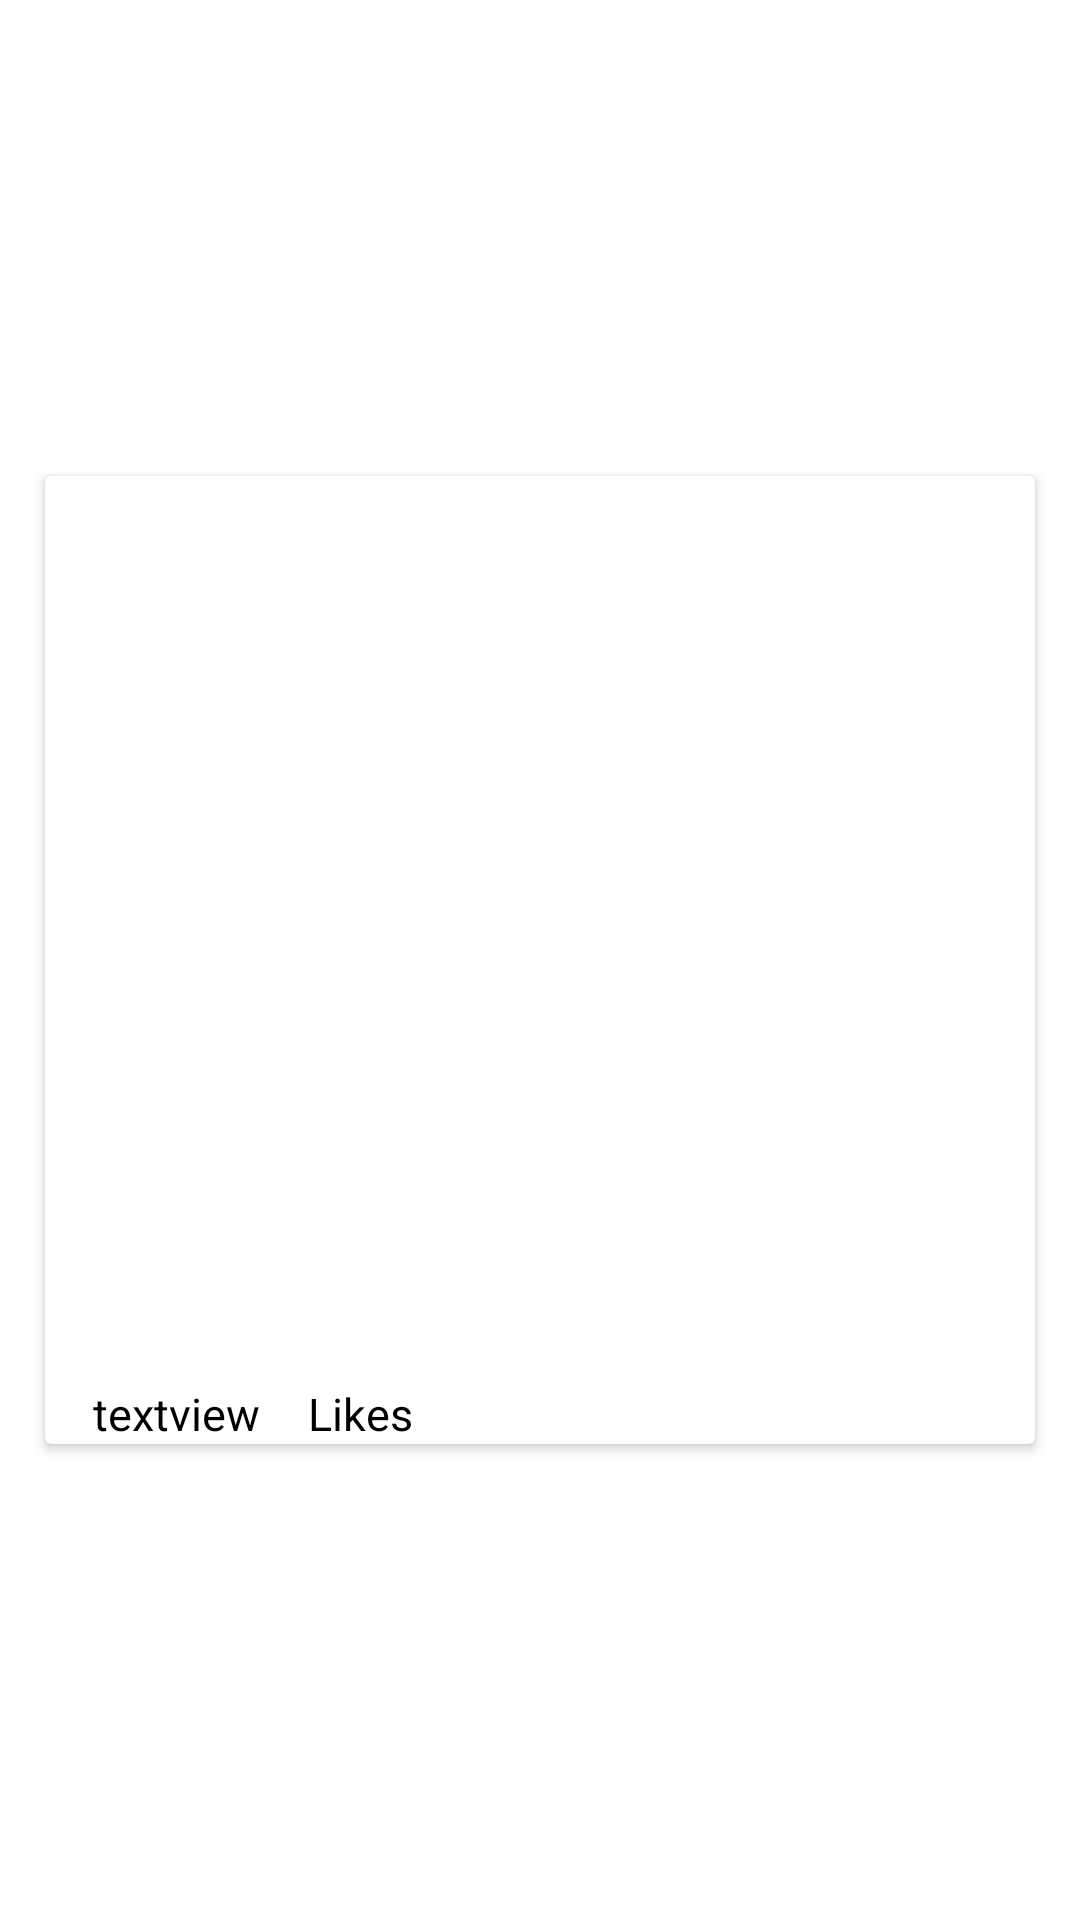

Layout XML and referenced resources for this Android screen:
<!-- AndroidManifest.xml: application theme Theme.AnivaleTask -->
<!-- res/layout/eachitemcell.xml -->
<?xml version="1.0" encoding="utf-8"?>
<androidx.constraintlayout.widget.ConstraintLayout xmlns:android="http://schemas.android.com/apk/res/android"
    xmlns:app="http://schemas.android.com/apk/res-auto"
    xmlns:tools="http://schemas.android.com/tools"
    android:layout_width="match_parent"
    android:layout_height="wrap_content">

    <androidx.cardview.widget.CardView
        android:layout_width="match_parent"
        android:layout_height="wrap_content"
        android:layout_margin="15dp"
        app:layout_constraintBottom_toBottomOf="parent"
        app:layout_constraintEnd_toEndOf="parent"
        app:layout_constraintHorizontal_bias="0.5"
        app:layout_constraintStart_toStartOf="parent"
        app:layout_constraintTop_toTopOf="parent">

        <androidx.constraintlayout.widget.ConstraintLayout
            android:layout_width="match_parent"
            android:layout_height="match_parent">

            <ImageView
                android:id="@+id/imageview"
                android:layout_width="match_parent"
                android:layout_height="250dp"
                android:scaleType="centerCrop"
                app:layout_constraintBottom_toBottomOf="parent"
                app:layout_constraintEnd_toEndOf="parent"
                app:layout_constraintHorizontal_bias="0.5"
                app:layout_constraintStart_toStartOf="parent"
                app:layout_constraintTop_toTopOf="parent" />

            <TextView
                android:id="@+id/tags"
                android:layout_width="wrap_content"
                android:layout_height="wrap_content"
                android:layout_marginStart="16dp"
                android:layout_marginLeft="16dp"
                android:layout_marginTop="16dp"
                android:text="textview"
                android:textColor="@color/black"
                android:textSize="15sp"
                app:layout_constraintStart_toStartOf="parent"
                app:layout_constraintTop_toBottomOf="@+id/imageview" />

            <TextView
                android:id="@+id/likes"
                android:layout_width="wrap_content"
                android:layout_height="wrap_content"
                android:layout_marginStart="16dp"
                android:layout_marginLeft="16dp"
                android:layout_marginTop="16dp"
                android:text="Likes"
                android:textColor="@color/black"
                android:textSize="15sp"
                app:layout_constraintStart_toEndOf="@+id/tags"
                app:layout_constraintTop_toBottomOf="@+id/imageview" />


        </androidx.constraintlayout.widget.ConstraintLayout>

    </androidx.cardview.widget.CardView>
</androidx.constraintlayout.widget.ConstraintLayout>
<!-- resources referenced by this layout -->
<resources>
  <style name="Theme.AnivaleTask" parent="Theme.MaterialComponents.DayNight.DarkActionBar">
          
          <item name="colorPrimary">@color/purple_500</item>
          <item name="colorPrimaryVariant">@color/purple_700</item>
          <item name="colorOnPrimary">@color/white</item>
          
          <item name="colorSecondary">@color/teal_200</item>
          <item name="colorSecondaryVariant">@color/teal_700</item>
          <item name="colorOnSecondary">@color/black</item>
          
          <item name="android:statusBarColor" tools:targetApi="l">?attr/colorPrimaryVariant</item>
          
      </style>
  <!-- not gathered from this repository: default colours our renderer supplied (Android Studio template values) -->
  <color name="purple_500">#FF6200EE</color>
  <color name="purple_700">#FF3700B3</color>
  <color name="teal_200">#FF03DAC5</color>
  <color name="teal_700">#FF018786</color>
  <color name="black">#FF000000</color>
  <color name="white">#FFFFFFFF</color>
</resources>
